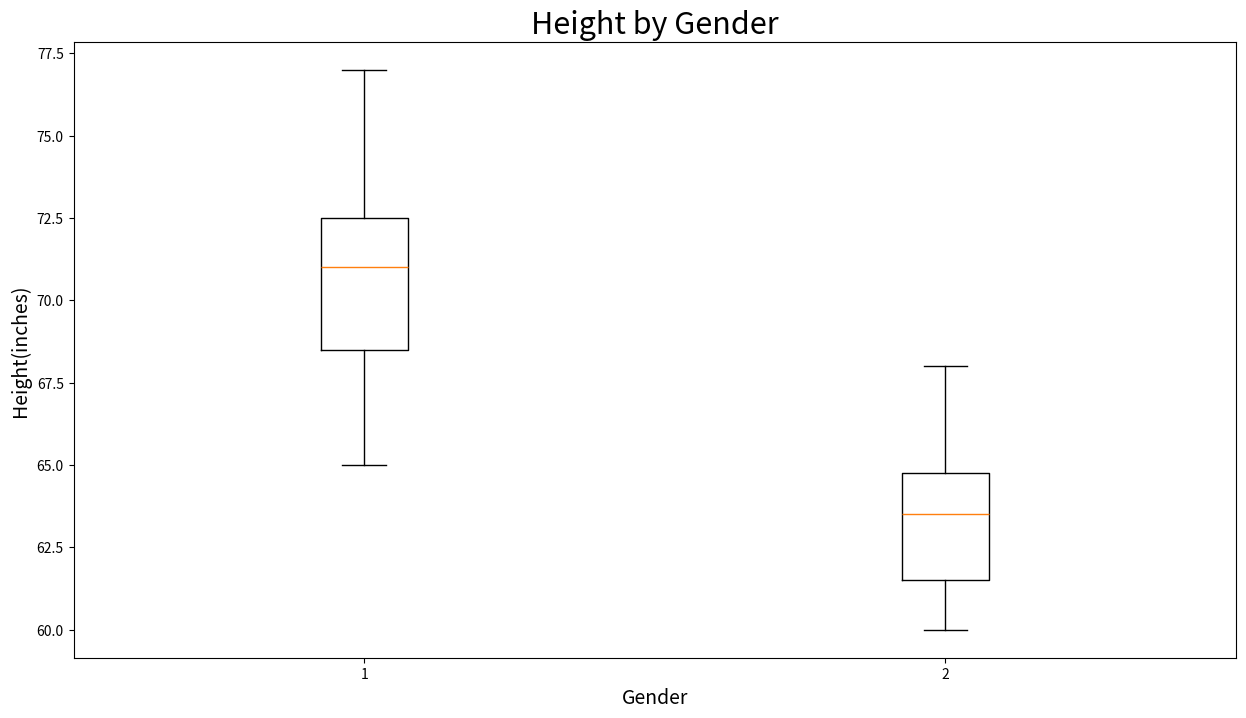

This chart was generated by the following Python code:
import matplotlib.pyplot as plt

males, females = [72,68,65,77,73,71,69],[60,65,68,61,63,64]

heights = [males,females]
plt.figure(figsize=(15,8))
plt.boxplot(heights)
plt.title("Height by Gender",fontsize=22)
plt.ylabel("Height(inches)", fontsize=14)
plt.xlabel("Gender", fontsize=14)
plt.show()